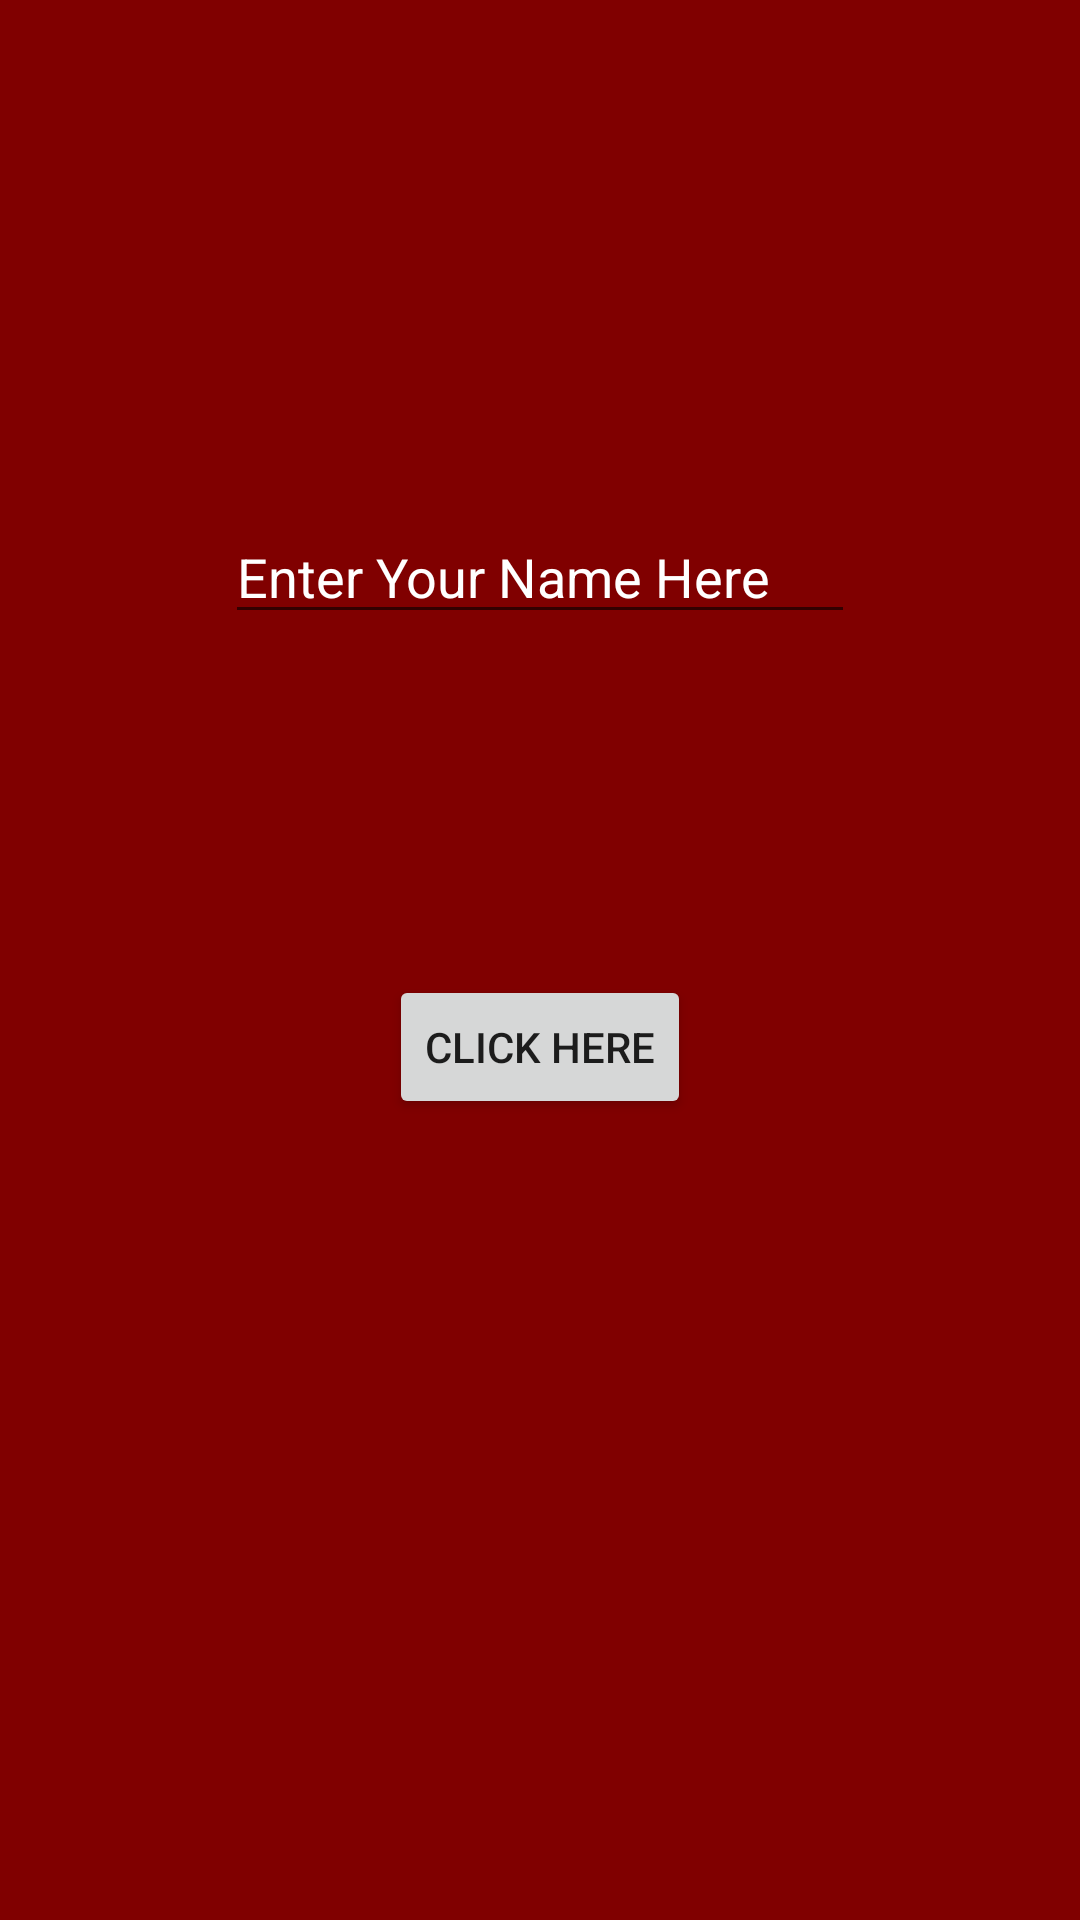

Here is an Android app screen rendered from its layout file. Give the layout XML and the strings, colors and styles it references.
<!-- AndroidManifest.xml: application theme Theme.OpenAnotherActivity -->
<!-- res/layout/activity_main.xml -->
<?xml version="1.0" encoding="utf-8"?>
<RelativeLayout xmlns:android="http://schemas.android.com/apk/res/android"
    xmlns:app="http://schemas.android.com/apk/res-auto"
    xmlns:tools="http://schemas.android.com/tools"
    android:layout_width="match_parent"
    android:layout_height="match_parent"
    tools:context=".MainActivity">

    <View
        android:layout_width="match_parent"
        android:layout_height="match_parent"
        android:layout_alignParentStart="true"
        android:layout_alignParentTop="true"
        android:background="#800000" />



    <Button
        android:id="@+id/mBtnClick"
        android:layout_width="wrap_content"
        android:layout_height="wrap_content"
        android:layout_alignParentTop="true"
        android:layout_centerHorizontal="true"
        android:layout_marginTop="325dp"
        android:text="@string/click_here" />

    <EditText

        android:id="@+id/mBtnEditText"
        android:layout_width="wrap_content"
        android:layout_height="wrap_content"
        android:layout_alignParentTop="true"
        android:layout_centerHorizontal="true"
        android:layout_marginTop="170dp"
        android:ems="10"
        android:inputType="textPersonName"

        android:textColorHint="@color/white"
        android:hint="@string/enter_your_name_here"
       />
</RelativeLayout>
<!-- resources referenced by this layout -->
<resources>
  <string name="click_here">Click Here</string>
  <string name="enter_your_name_here">Enter Your Name Here</string>
  <style name="Theme.OpenAnotherActivity" parent="Theme.MaterialComponents.DayNight.NoActionBar">
          
          <item name="colorPrimary">@color/purple_500</item>
          <item name="colorPrimaryVariant">@color/purple_700</item>
          <item name="colorOnPrimary">@color/white</item>
          
          <item name="colorSecondary">@color/teal_200</item>
          <item name="colorSecondaryVariant">@color/teal_700</item>
          <item name="colorOnSecondary">@color/black</item>
          
          <item name="android:statusBarColor" tools:targetApi="l">?attr/colorPrimaryVariant</item>
          
      </style>
  <!-- not gathered from this repository: default colours our renderer supplied (Android Studio template values) -->
  <color name="purple_500">#FF6200EE</color>
  <color name="purple_700">#FF3700B3</color>
  <color name="teal_200">#FF03DAC5</color>
  <color name="teal_700">#FF018786</color>
  <color name="black">#FF000000</color>
  <color name="white">#FFFFFFFF</color>
</resources>
